Run: headless pygame with SDL's dummy video driver; simulated clock (each Clock.tick advances the game by its frame time, no real sleeping); random seed 0; keys injected as events and as key.get_pressed() state; mouse plan: one left click at the window centre at the start of phase 2, then a move to the lower-right quarter at the start of phase 3; restart key R tapped at the start of phases 3 and 4.
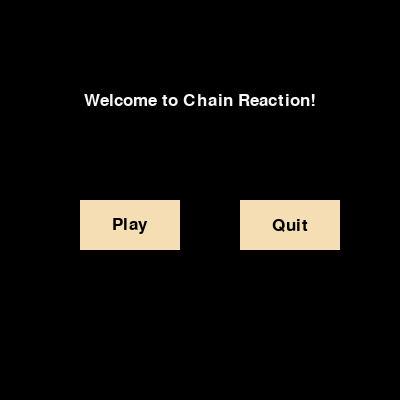
Frame 1 of 4 · flips 1–60 · no input
Frame 2 of 4 · flips 61–180 · clicked the window centre · tapped SPACE, RETURN · held RIGHT (→), D · screen unchanged from frame 1, image omitted
Frame 3 of 4 · flips 181–300 · moved the mouse to the lower-right quarter · tapped R · held DOWN (↓), S · screen unchanged from frame 2, image omitted
Frame 4 of 4 · flips 301–420 · tapped R · held LEFT (←), A, UP (↑), W · screen unchanged from frame 3, image omitted

The pygame program that drew these frames:

import pygame
import sys
from math import *

# Initialization of Pygame
pygame.init()

width = 400
height = 400
display = pygame.display.set_mode((width, height))
clock = pygame.time.Clock()

# Colors
wheat=(245,222,179)

white = (255, 255, 255)
black = (0, 0, 0)
blue = (0,0,255)

red = (200, 0, 0)
light_red = (255, 0, 0)

yellow = (200, 200, 0)
light_yellow = (255, 255, 0)

green = (34, 177, 76)
light_green = (0, 255, 0)

magenta = (255, 0, 255)
purple = (221,160,221)
pink = (242,172,185)
background = (21, 67, 96)
border = (208, 211, 212)
red = (231, 76, 60)
white = (244, 246, 247)
violet = (136, 78, 160)
yellow = (244, 208, 63)
green = (88, 214, 141)


playerColor = [red, green, violet, yellow]

font = pygame.font.SysFont("Times New Roman", 30)
smallfont = pygame.font.SysFont("comicsansms", 25)
medfont = pygame.font.SysFont("comicsansms", 50)
largefont = pygame.font.SysFont("Yu Mincho Demibold", 85)
vsmallfont = pygame.font.SysFont("Yu Mincho Demibold", 25)

def message_to_screen(msg, color, y_displace=0, size="small"):
    textSurf, textRect = text_objects(msg, color, size)
    textRect.center = (int(width / 2), int(height / 2) + y_displace)
    display.blit(textSurf, textRect)

def text_objects(text, color, size="small"):
    if size == "small":
        textSurface = smallfont.render(text, True, color)
    if size == "medium":
        textSurface = medfont.render(text, True, color)
    if size == "large":
        textSurface = largefont.render(text, True, color)
    if size == "vsmall":
        textSurface = vsmallfont.render(text, True, color)

    return textSurface, textSurface.get_rect()

def button(text, x, y, width, height, inactive_color, active_color, action=None,size=" "):
    cur = pygame.mouse.get_pos()
    click = pygame.mouse.get_pressed()
    # print(click)
    if x + width > cur[0] > x and y + height > cur[1] > y:
        pygame.draw.rect(display, active_color, (x, y, width, height))
        if click[0] == 1 and action != None:
            if action == "quit":
                pygame.quit()
                quit()


            if action == "play":
                gameLoop()

            if action == "main":
                game_intro()

    else:
        pygame.draw.rect(display, inactive_color, (x, y, width, height))

    text_to_button(text, black, x, y, width, height)


def text_to_button(msg, color, buttonx, buttony, buttonwidth, buttonheight, size="vsmall"):
    textSurf, textRect = text_objects(msg, color, size)
    textRect.center = ((buttonx + (buttonwidth / 2)), buttony + (buttonheight / 2))
    display.blit(textSurf, textRect)

def game_intro():
    intro = True

    while intro:
        for event in pygame.event.get():
            # print(event)
            if event.type == pygame.QUIT:
                pygame.quit()
                quit()

            if event.type == pygame.KEYDOWN:
                if event.key == pygame.K_c:
                    intro = False
                elif event.key == pygame.K_q:

                    pygame.quit()
                    quit()

        display.fill(black)
        message_to_screen("Welcome to Chain Reaction!", white, -100, size="small")
        
        button("Play", width/5, height/2, 100, 50, wheat, light_green, action="play",size="vsmall")
        button("Quit", 3*width/5, height/2, 100, 50, wheat, light_red, action="quit",size="vsmall")

        pygame.display.update()

        clock.tick(15)


blocks = 40
noPlayers = 2

pygame.display.set_caption("Chain Reaction")

score = []
for i in range(noPlayers):
    score.append(0)

players = []
for i in range(noPlayers):
    players.append(playerColor[i])

d = blocks//2 - 2

cols = int(width//blocks)
rows = int(height//blocks)

grid = []

# Quit or Close the Game Window
def close():
    pygame.quit()
    sys.exit()

# Class for Each Spot in Grid
class Spot():
    def __init__(self):
        self.color = border
        self.neighbors = []
        self.noAtoms = 0

    def addNeighbors(self, i, j):
        if i > 0:
            self.neighbors.append(grid[i - 1][j])
        if i < rows - 1:
            self.neighbors.append(grid[i + 1][j])
        if j < cols - 1:
            self.neighbors.append(grid[i][j + 1])
        if j > 0:
            self.neighbors.append(grid[i][j - 1])

# Initializing the Grid with "Empty or 0"
def initializeGrid():
    global grid, score, players
    score = []
    for i in range(noPlayers):
        score.append(0)

    players = []
    for i in range(noPlayers):
        players.append(playerColor[i])

    grid = [[]for _ in range(cols)]
    for i in range(cols):
        for j in range(rows):
            newObj = Spot()
            grid[i].append(newObj)
    for i in range(cols):
        for j in range(rows):
            grid[i][j].addNeighbors(i, j)

# Draw the Grid in Pygame Window   
def drawGrid(currentIndex):
    r = 0
    c = 0
    for i in range(width//blocks):
        r += blocks
        c += blocks
        pygame.draw.line(display, players[currentIndex], (c, 0), (c, height))
        pygame.draw.line(display, players[currentIndex], (0, r), (width, r))

# Draw the Present Situation of Grid
def showPresentGrid(vibrate = 1):
    r = -blocks
    c = -blocks
    padding = 2
    for i in range(cols):
        r += blocks
        c = -blocks 
        for j in range(rows):
            c += blocks
            if grid[i][j].noAtoms == 0:
                grid[i][j].color = border
            elif grid[i][j].noAtoms == 1:
                pygame.draw.ellipse(display, grid[i][j].color, (r + blocks/2 - d/2 + vibrate, c + blocks/2 - d/2, d, d))
            elif grid[i][j].noAtoms == 2:
                pygame.draw.ellipse(display, grid[i][j].color, (r + 5, c + blocks/2 - d/2 - vibrate, d, d))
                pygame.draw.ellipse(display, grid[i][j].color, (r + d/2 + blocks/2 - d/2 + vibrate, c + blocks/2 - d/2, d, d))
            elif grid[i][j].noAtoms == 3:
                angle = 90
                x = r + (d/2)*cos(radians(angle)) + blocks/2 - d/2
                y = c + (d/2)*sin(radians(angle)) + blocks/2 - d/2
                pygame.draw.ellipse(display, grid[i][j].color, (x - vibrate, y, d, d))
                x = r + (d/2)*cos(radians(angle + 90)) + blocks/2 - d/2
                y = c + (d/2)*sin(radians(angle + 90)) + 5
                pygame.draw.ellipse(display, grid[i][j].color, (x + vibrate, y, d, d))
                x = r + (d/2)*cos(radians(angle - 90)) + blocks/2 - d/2
                y = c + (d/2)*sin(radians(angle - 90)) + 5
                pygame.draw.ellipse(display, grid[i][j].color, (x - vibrate, y, d, d))

    pygame.display.update()

# Increase the Atom when Clicked
def addAtom(i, j, color):
    grid[i][j].noAtoms += 1
    grid[i][j].color = color
    if grid[i][j].noAtoms >= len(grid[i][j].neighbors):
        overFlow(grid[i][j], color)
    
# Split the Atom when it Increases the "LIMIT"
def overFlow(cell, color):
    showPresentGrid()
    cell.noAtoms = 0
    for m in range(len(cell.neighbors)):
        cell.neighbors[m].noAtoms += 1
        cell.neighbors[m].color = color
        if cell.neighbors[m].noAtoms >= len(cell.neighbors[m].neighbors):
            overFlow(cell.neighbors[m], color)

# Checking if Any Player has WON!
def isPlayerInGame():
    global score
    playerScore = []
    for i in range(noPlayers):
        playerScore.append(0)
    for i in range(cols):
        for j in range(rows):
            for k in range(noPlayers):
                if grid[i][j].color == players[k]:
                    playerScore[k] += grid[i][j].noAtoms
    score = playerScore[:]

# GAME OVER
def gameOver(playerIndex):
    while True:
        for event in pygame.event.get():
            if event.type == pygame.QUIT:
                close()
            if event.type == pygame.KEYDOWN:
                if event.key == pygame.K_q:
                    close()
                if event.key == pygame.K_r:
                    gameLoop()

        text = font.render("Player %d Won!" % (playerIndex + 1), True, white)
        text2 = font.render("Press \'r\' to Reset!", True, white)

        display.blit(text, (width/3, height/3))
        display.blit(text2, (width/3, height/2 ))

        pygame.display.update()
        clock.tick(60)


def checkWon():
    num = 0
    for i in range(noPlayers):
        if score[i] == 0:
            num += 1
    if num == noPlayers - 1:
        for i in range(noPlayers):
            if score[i]:
                return i

    return 9999

# Main Loop
def gameLoop():
    initializeGrid()
    loop = True

    turns = 0
    
    currentPlayer = 0

    vibrate = .5

    while loop:
        for event in pygame.event.get():
            if event.type == pygame.QUIT:
                close()
            if event.type == pygame.KEYDOWN:
                if event.key == pygame.K_q:
                    close()
            if event.type == pygame.MOUSEBUTTONDOWN:
                x, y = pygame.mouse.get_pos()
                i = int(x/blocks)
                j = int(y/blocks)
                if grid[i][j].color == players[currentPlayer] or grid[i][j].color == border:
                    turns += 1
                    addAtom(i, j, players[currentPlayer])
                    currentPlayer += 1
                    if currentPlayer >= noPlayers:
                        currentPlayer = 0
                if turns >= noPlayers:
                    isPlayerInGame()
                
        
        display.fill(background)
        # Vibrate the Atoms in their Cells
        vibrate *= -1
        
        drawGrid(currentPlayer)
        showPresentGrid(vibrate)
        
        pygame.display.update()

        res = checkWon()
        if res < 9999:
            gameOver(res)

        clock.tick(20)
game_intro()
gameLoop()
